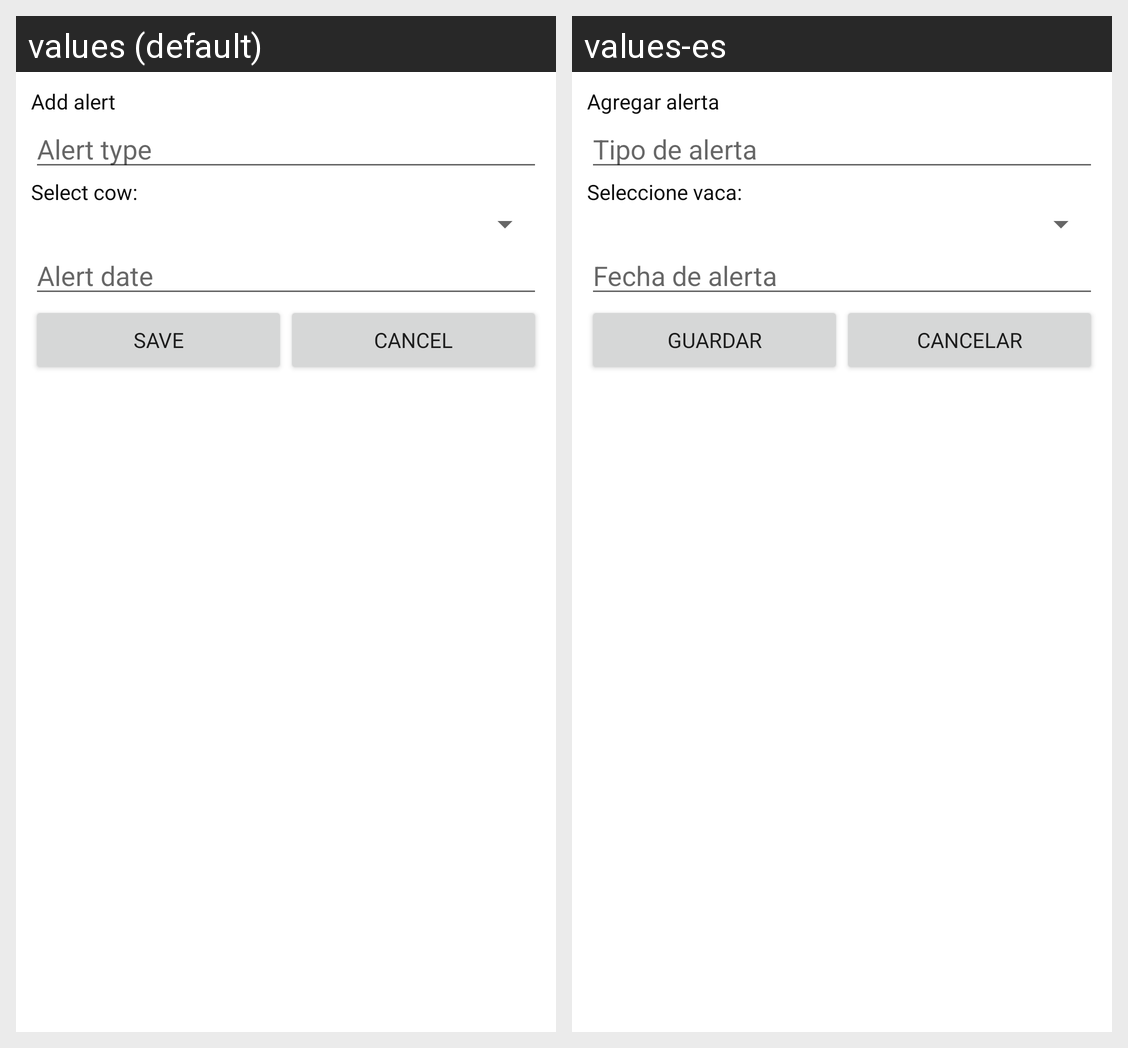

For this localized Android screen grid, give each drawn string resource with its value in every locale shown.
Android screen res/layout/add_alarm.xml rendered under 2 locales, left to right: values (default), values-es. Device: Nexus 5 (rendered at 1080×1920; each locale shown at half size, 540×960, under a caption strip naming it); theme Theme.Vacuno_app.
Strings drawn on this screen, with the default value and each locale's value (text and hints the layout hard-codes, and strings that could not be matched under every locale, appear in the picture but are not listed):

add_alert
  values: Add alert
  values-es: Agregar alerta

alert_type
  values: Alert type
  values-es: Tipo de alerta

select_cow
  values: Select cow:
  values-es: Seleccione vaca:

alert_date
  values: Alert date
  values-es: Fecha de alerta

save
  values: Save
  values-es: Guardar

cancel
  values: Cancel
  values-es: Cancelar
